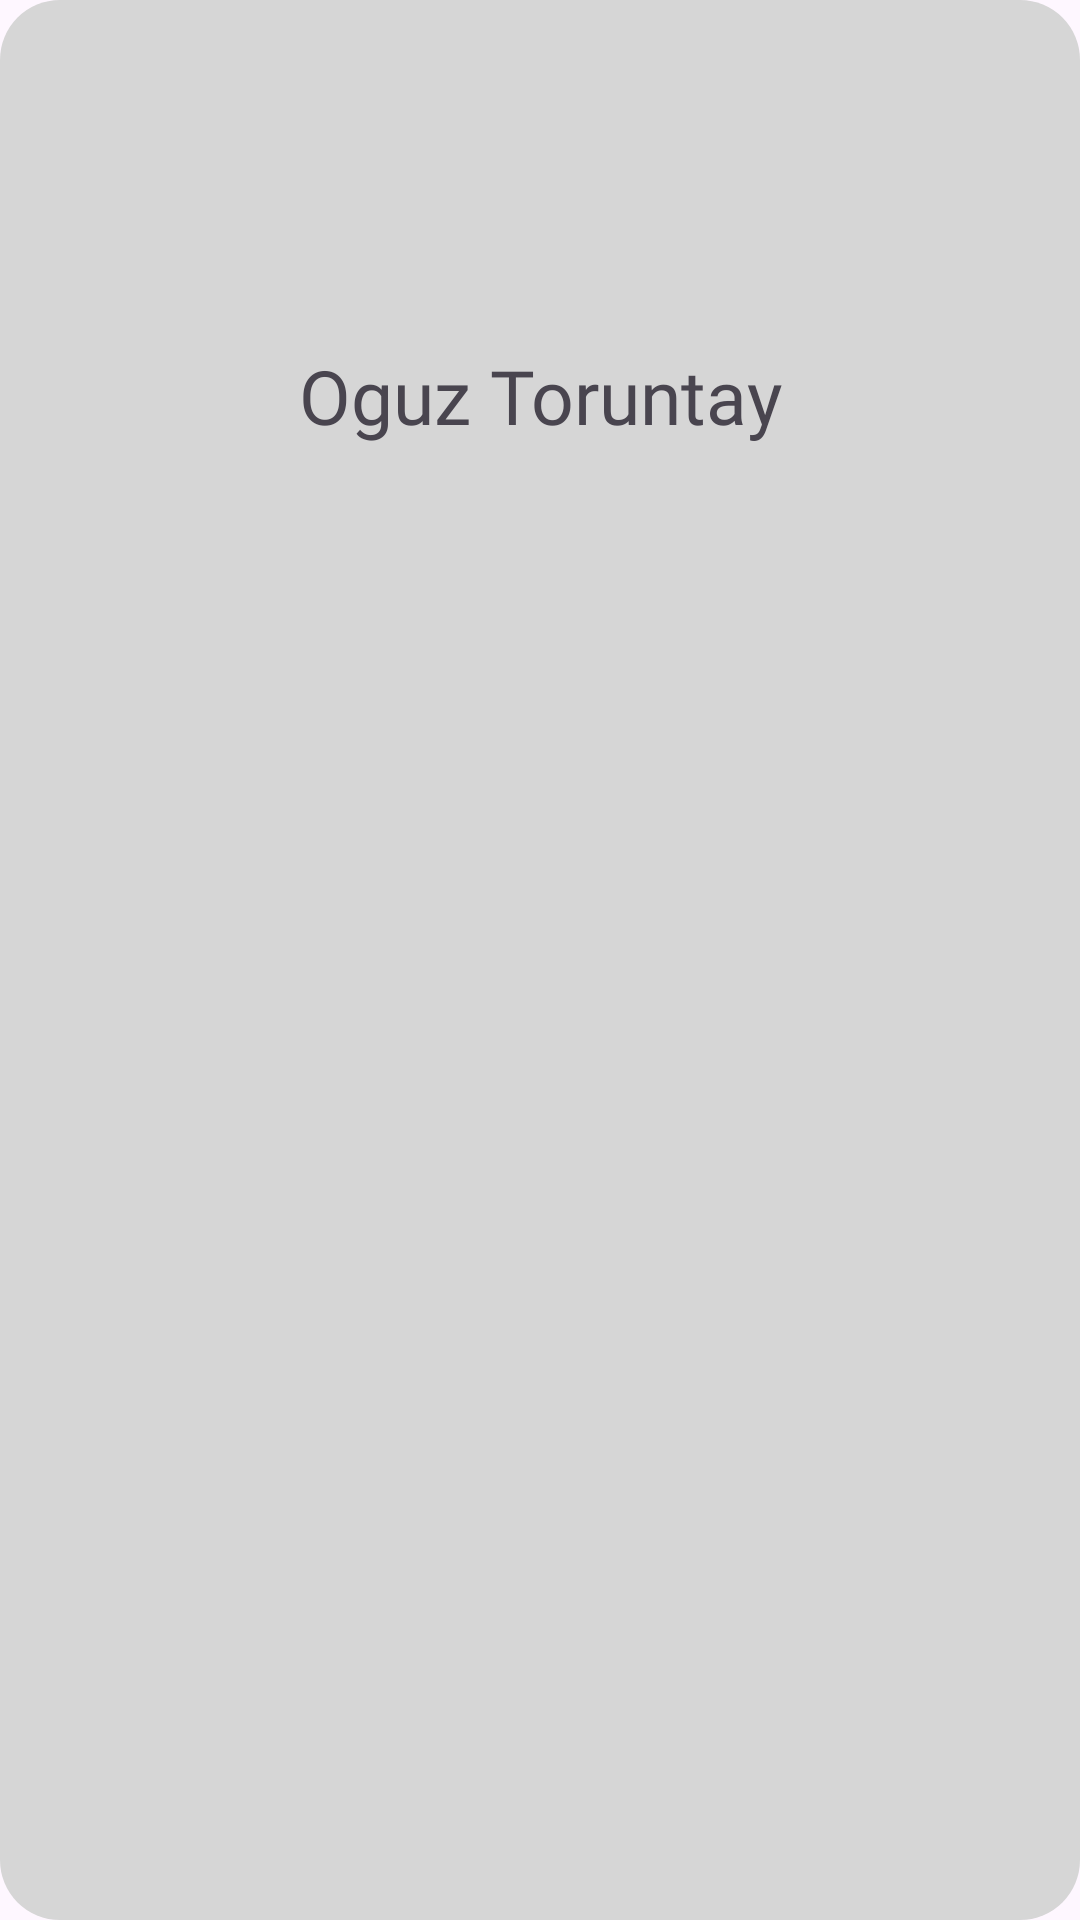

Layout XML and referenced resources for this Android screen:
<!-- AndroidManifest.xml: application theme Theme.ViewModelLesson2 -->
<!-- res/layout/user_list_item.xml -->
<?xml version="1.0" encoding="utf-8"?>
<androidx.constraintlayout.widget.ConstraintLayout xmlns:android="http://schemas.android.com/apk/res/android"
    xmlns:app="http://schemas.android.com/apk/res-auto"
    android:layout_width="match_parent"
    android:layout_margin="5dp"
    android:background="@drawable/user_list_item_background"
    android:layout_height="wrap_content">

    <ImageView
        android:id="@+id/ivUser"
        android:layout_width="100dp"
        android:layout_height="100dp"
        android:layout_marginTop="10dp"
        android:scaleType="centerCrop"
        android:src="@drawable/user"
        app:layout_constraintLeft_toLeftOf="parent"
        app:layout_constraintRight_toRightOf="parent"
        app:layout_constraintTop_toTopOf="parent" />


    <TextView
        android:id="@+id/tvUserFullName"
        android:layout_width="match_parent"
        android:layout_height="wrap_content"
        android:layout_marginTop="5dp"
        android:fontFamily="@font/cambay_bold"
        android:text="Oguz Toruntay"
        android:textAlignment="center"
        android:textSize="25sp"
        app:layout_constraintTop_toBottomOf="@id/ivUser" />

    <ImageView
        android:id="@+id/ivRemove"
        android:layout_width="wrap_content"
        android:layout_height="wrap_content"
        android:padding="10dp"
        android:layout_margin="5dp"
        android:src="@drawable/baseline_close_24"
        app:layout_constraintRight_toRightOf="parent"
        app:layout_constraintTop_toTopOf="parent" />

</androidx.constraintlayout.widget.ConstraintLayout>
<!-- resources referenced by this layout -->
<resources>
  <!-- drawable user_list_item_background (drawable) -->
  <?xml version="1.0" encoding="utf-8"?>
  <shape xmlns:android="http://schemas.android.com/apk/res/android">
  <corners android:radius="20dp" />
      <solid android:color="#D6D6D6" />
  </shape>
  <style name="Theme.ViewModelLesson2" parent="Base.Theme.ViewModelLesson2" />
  <style name="Base.Theme.ViewModelLesson2" parent="Theme.Material3.DayNight.NoActionBar">
          
          
      </style>
</resources>
